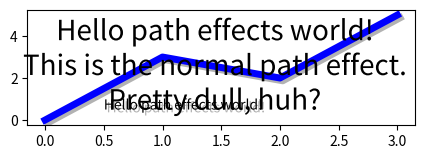

The matplotlib source for this figure:
import matplotlib.pyplot as plt
import matplotlib.patheffects as path_effects

fig = plt.figure(figsize=(5, 1.5))
text = fig.text(0.5, 0.5, 'Hello path effects world!\nThis is the normal '
                          'path effect.\nPretty dull, huh?',
                ha='center', va='center', size=20)
text.set_path_effects([path_effects.Normal()])
plt.show()

text = plt.text(0.5, 0.5, 'Hello path effects world!',
                path_effects=[path_effects.withSimplePatchShadow()])

plt.plot([0, 3, 2, 5], linewidth=5, color='blue',
         path_effects=[path_effects.SimpleLineShadow(),
                       path_effects.Normal()])
plt.show()